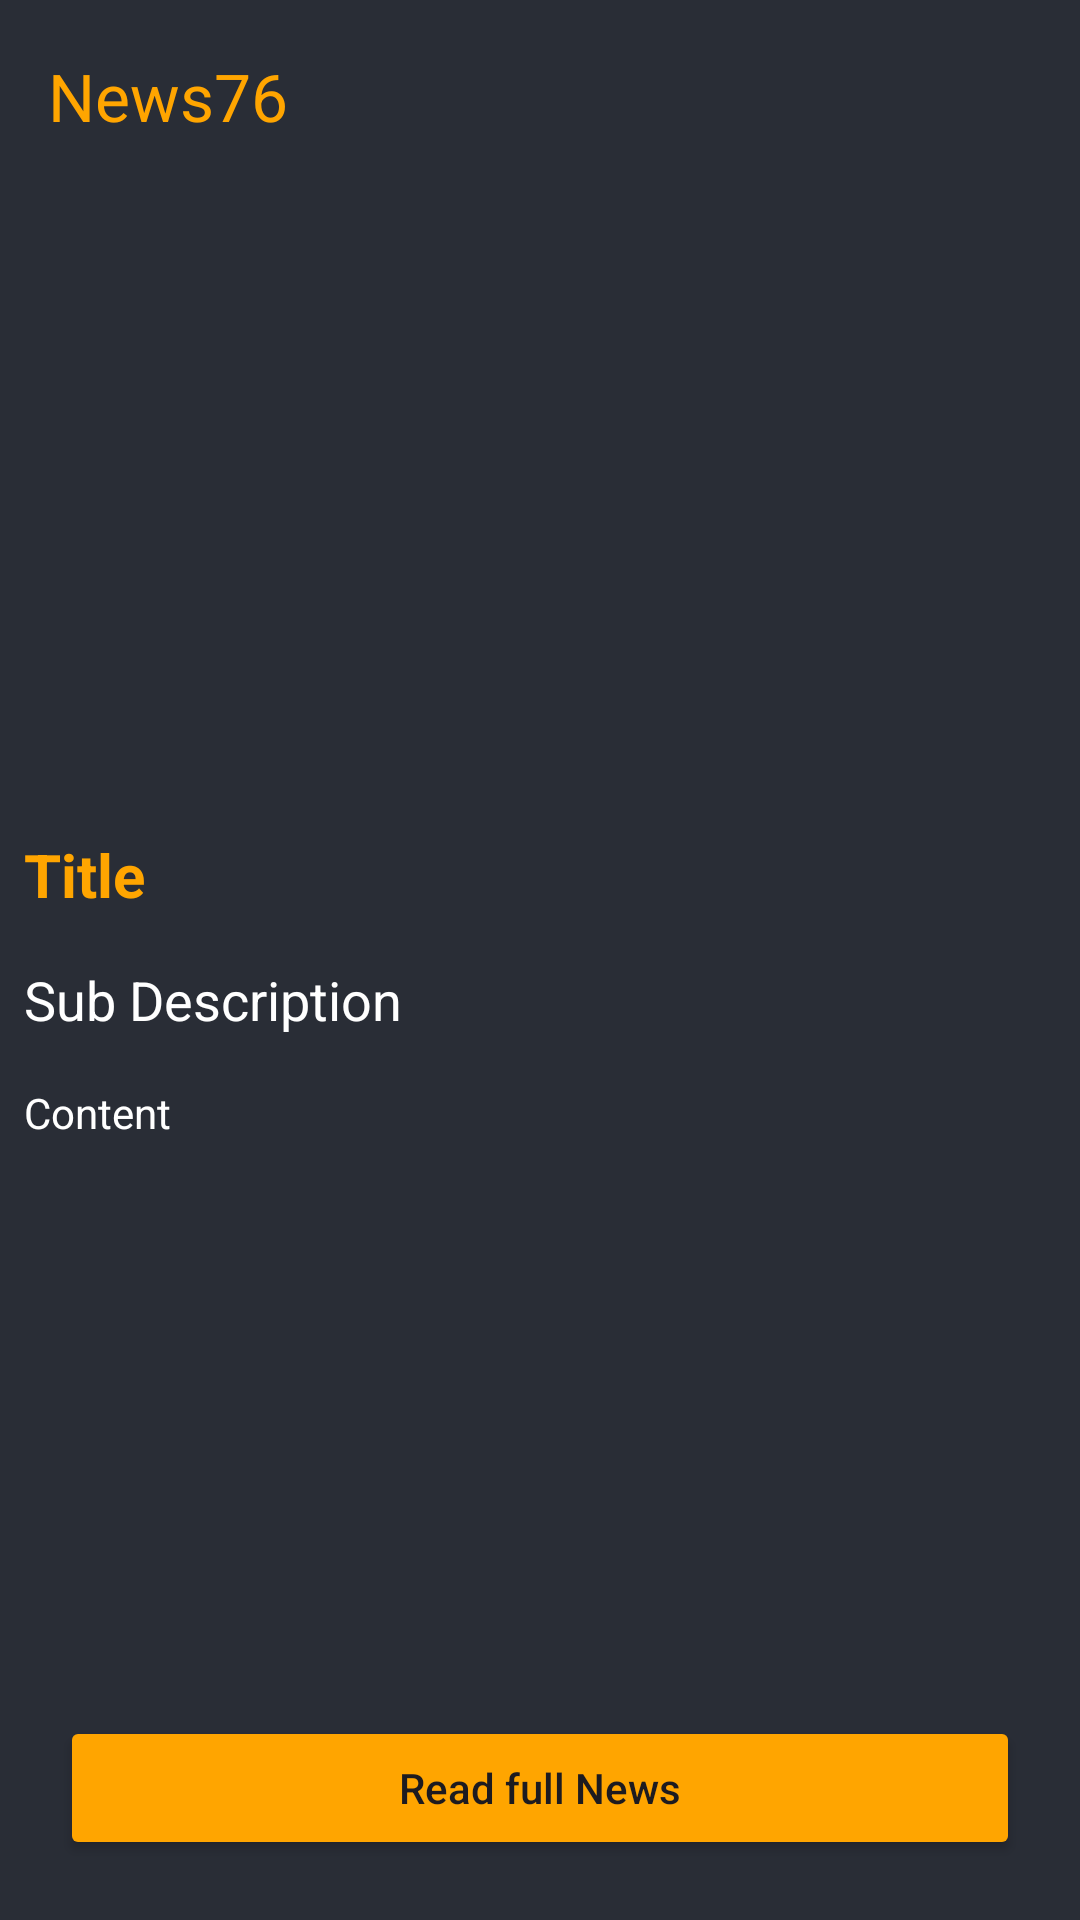

Reconstruct the res/layout file that produces this screen, plus the resources it refers to.
<!-- AndroidManifest.xml: application theme Theme.News76 -->
<!-- res/layout/activity_news_detail.xml -->
<?xml version="1.0" encoding="utf-8"?>
<RelativeLayout xmlns:android="http://schemas.android.com/apk/res/android"
    xmlns:app="http://schemas.android.com/apk/res-auto"
    xmlns:tools="http://schemas.android.com/tools"
    android:id="@+id/main"
    android:background="@color/black_shade_1"
    android:layout_width="match_parent"
    android:layout_height="match_parent"
    tools:context=".NewsDetailActivity">

    <androidx.appcompat.widget.Toolbar
        android:layout_width="match_parent"
        android:layout_height="wrap_content"

        android:background="@color/black_shade_1"
        app:titleTextColor="@color/yellow"
        android:id="@+id/toolbar"
        app:title="News76"/>
    <ScrollView
        android:layout_width="match_parent"
        android:layout_height="match_parent"
        android:layout_above="@+id/idBtnReadNews"
        android:layout_below="@+id/toolbar">
        <RelativeLayout
            android:layout_width="match_parent"
            android:layout_height="match_parent">
            <ImageView
                android:layout_width="match_parent"
                android:layout_height="200dp"
                android:scaleType="centerCrop"
                android:id="@+id/idIVNews"
                android:layout_margin="3dp"
                android:padding="3dp"/>
            <TextView
                android:layout_width="match_parent"
                android:layout_height="wrap_content"
                android:text="Title"
                android:id="@+id/idTVTitle"
                android:layout_below="@+id/idIVNews"
                android:textColor="@color/yellow"
                android:textStyle="bold"
                android:textSize="20sp"
                android:padding="4dp"
                android:layout_margin="4dp"/>
            <TextView
                android:layout_width="match_parent"
                android:layout_height="wrap_content"
                android:text="Sub Description"
                android:layout_below="@+id/idTVTitle"
                android:layout_margin="4dp"
                android:padding="4dp"
                android:textColor="@color/white"
                android:id="@+id/idTVSubDesc"
                android:textSize="18sp"/>
            <TextView
                android:layout_width="match_parent"
                android:layout_height="wrap_content"
                android:layout_below="@id/idTVSubDesc"
                android:id="@+id/idTVContent"
                android:text="Content"
                android:layout_margin="4dp"
                android:padding="4dp"
                android:textColor="@color/white"/>
        </RelativeLayout>
    </ScrollView>
        <Button
            android:layout_width="match_parent"
            android:layout_height="wrap_content"
            android:text="Read full News"

            android:backgroundTint="@color/yellow"
            android:textAllCaps="false"
            android:id="@+id/idBtnReadNews"
            android:layout_marginStart="20dp"
            android:layout_marginEnd="20dp"
            android:layout_alignParentBottom="true"

            android:layout_marginBottom="20dp"/>

</RelativeLayout>
<!-- resources referenced by this layout -->
<resources>
  <color name="black_shade_1">#292d36</color>
  <color name="white">#FFFFFFFF</color>
  <color name="yellow">#ffa500</color>
  <style name="Theme.News76" parent="Base.Theme.News76" />
  <style name="Base.Theme.News76" parent="Theme.Material3.DayNight.NoActionBar">
          
          <item name="colorPrimary">@color/purple_500</item>
          <item name="colorPrimaryVariant">@color/purple_700</item>
          <item name="colorOnPrimary">@color/white</item>
  
          <item name="colorSecondary">@color/teal_200</item>
          <item name="colorSecondaryVariant">@color/teal_700</item>
          <item name="colorOnSecondary">@color/black</item>
  
          <item name="android:statusBarColor" tools:targetApi="l">?attr/colorPrimaryVariant</item>
      </style>
  <color name="purple_500">#ff6200ee</color>
  <color name="purple_700">#ff3700b3</color>
  <color name="teal_200">#ff03dac5</color>
  <color name="teal_700">#ff018786</color>
  <color name="black">#FF000000</color>
</resources>
